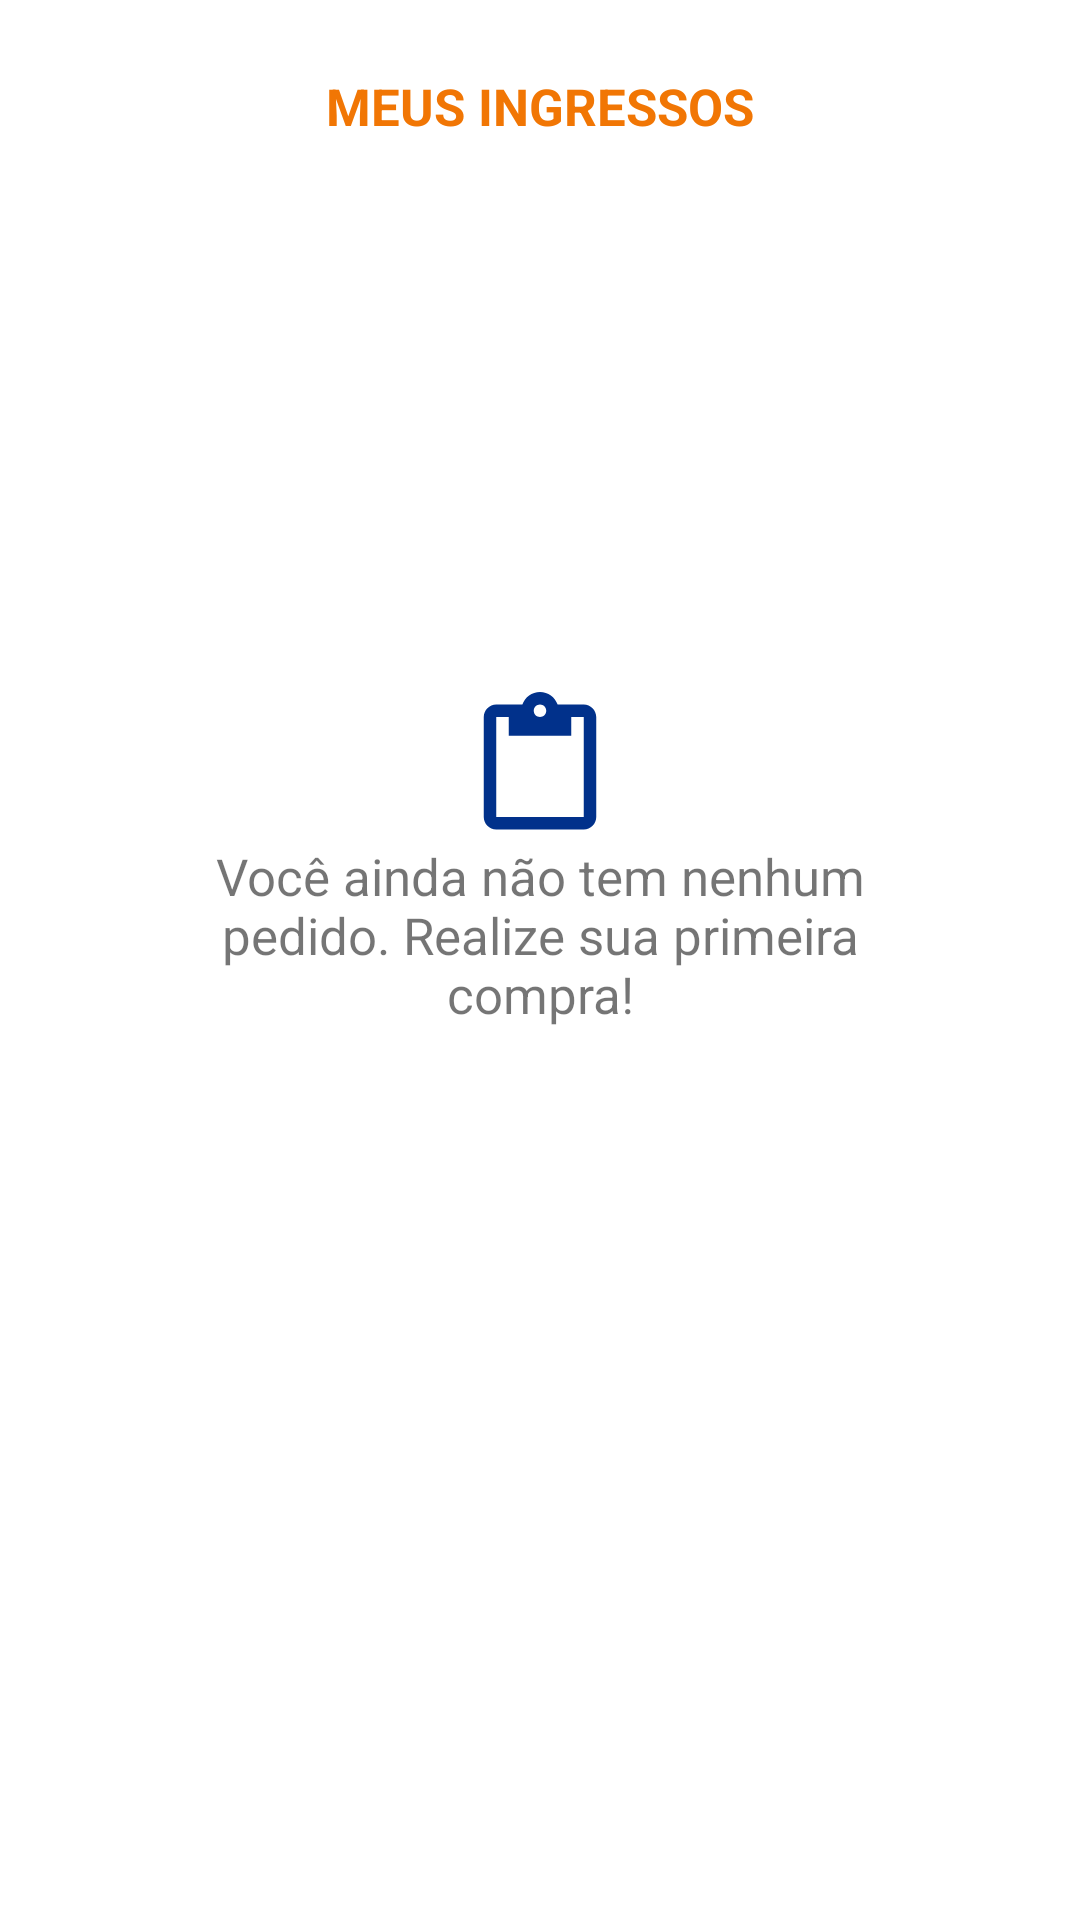

Here is an Android app screen rendered from its layout file. Give the layout XML and the strings, colors and styles it references.
<!-- AndroidManifest.xml: application theme Theme.MyApp -->
<!-- res/layout/fragment_order.xml -->
<?xml version="1.0" encoding="utf-8"?>
<androidx.constraintlayout.widget.ConstraintLayout xmlns:android="http://schemas.android.com/apk/res/android"
    xmlns:app="http://schemas.android.com/apk/res-auto"
    xmlns:tools="http://schemas.android.com/tools"
    android:layout_width="match_parent"
    android:layout_height="match_parent"
    tools:context=".OrderFragment">

    <ScrollView
        android:id="@+id/scrollView3"
        android:layout_width="match_parent"
        android:layout_height="wrap_content"
        app:layout_constraintEnd_toEndOf="parent"
        app:layout_constraintStart_toStartOf="parent"
        app:layout_constraintTop_toTopOf="parent">

        <LinearLayout
            android:layout_width="match_parent"
            android:layout_height="wrap_content"
            android:orientation="vertical">

            <TextView
                android:id="@+id/textView4"
                android:layout_width="match_parent"
                android:layout_height="wrap_content"
                android:layout_marginTop="24dp"
                android:layout_marginBottom="24dp"
                android:text="Meus Ingressos"
                android:textAlignment="center"
                android:textAllCaps="true"
                android:textColor="@color/orange_500"
                android:textSize="17sp"
                android:textStyle="bold" />

            <LinearLayout
                android:id="@+id/container"
                android:layout_width="match_parent"
                android:layout_height="match_parent"
                android:layout_marginStart="32dp"
                android:layout_marginEnd="32dp"
                android:orientation="vertical"></LinearLayout>

        </LinearLayout>
    </ScrollView>

    <TextView
        android:id="@+id/textOrderEmpty"
        android:layout_width="0dp"
        android:layout_height="wrap_content"
        android:layout_marginStart="42dp"
        android:layout_marginTop="160dp"
        android:layout_marginEnd="42dp"
        android:drawableTop="@drawable/icon_order_empty"
        android:drawableTint="@color/blue_500"
        android:text="Você ainda não tem nenhum pedido. Realize sua primeira compra!"
        android:textAlignment="center"
        android:textSize="17sp"
        android:visibility="visible"
        app:layout_constraintEnd_toEndOf="parent"
        app:layout_constraintStart_toStartOf="parent"
        app:layout_constraintTop_toBottomOf="@+id/scrollView3" />
</androidx.constraintlayout.widget.ConstraintLayout>
<!-- resources referenced by this layout -->
<resources>
  <color name="blue_500">#01318b</color>
  <color name="orange_500">#f17604</color>
  <style name="Theme.MyApp" parent="Base.Theme.MyApp" />
  <color name="purple_700">#3700b3</color>
  <color name="green_500">#018786</color>
  <color name="white_50">#ffffff</color>
  <color name="red_600">#f30502</color>
  <color name="black_900">#220000</color>
  <style name="TextAppearance.MyTheme.Headline2" parent="TextAppearance.MaterialComponents.Headline2">
          <item name="fontFamily">@font/montserrat</item>
          <item name="android:fontFamily">@font/montserrat</item>
      </style>
  <style name="TextAppearance.MyTheme.Headline3" parent="TextAppearance.MaterialComponents.Headline3">
          <item name="fontFamily">@font/montserrat</item>
          <item name="android:fontFamily">@font/montserrat</item>
      </style>
  <style name="TextAppearance.MyTheme.Headline4" parent="TextAppearance.MaterialComponents.Headline4">
          <item name="fontFamily">@font/montserrat</item>
          <item name="android:fontFamily">@font/montserrat</item>
      </style>
  <style name="TextAppearance.MyTheme.Headline5" parent="TextAppearance.MaterialComponents.Headline5">
          <item name="fontFamily">@font/montserrat</item>
          <item name="android:fontFamily">@font/montserrat</item>
      </style>
  <style name="TextAppearance.MyTheme.Headline6" parent="TextAppearance.MaterialComponents.Headline6">
          <item name="fontFamily">@font/montserrat</item>
          <item name="android:fontFamily">@font/montserrat</item>
      </style>
  <style name="TextAppearance.MyTheme.Subtitle1" parent="TextAppearance.MaterialComponents.Subtitle1">
          <item name="fontFamily">@font/montserrat</item>
          <item name="android:fontFamily">@font/montserrat</item>
      </style>
  <style name="TextAppearance.MyTheme.Subtitle2" parent="TextAppearance.MaterialComponents.Subtitle2">
          <item name="fontFamily">@font/montserrat</item>
          <item name="android:fontFamily">@font/montserrat</item>
      </style>
  <style name="TextAppearance.MyTheme.Body1" parent="TextAppearance.MaterialComponents.Body1">
          <item name="fontFamily">@font/montserrat</item>
          <item name="android:fontFamily">@font/montserrat</item>
      </style>
  <style name="TextAppearance.MyTheme.Body2" parent="TextAppearance.MaterialComponents.Body2">
          <item name="fontFamily">@font/montserrat</item>
          <item name="android:fontFamily">@font/montserrat</item>
      </style>
  <style name="TextAppearance.MyTheme.Button" parent="TextAppearance.MaterialComponents.Button">
          <item name="fontFamily">@font/montserrat</item>
          <item name="android:fontFamily">@font/montserrat</item>
      </style>
  <style name="TextAppearance.MyTheme.Caption" parent="TextAppearance.MaterialComponents.Caption">
          <item name="fontFamily">@font/montserrat</item>
          <item name="android:fontFamily">@font/montserrat</item>
      </style>
  <style name="TextAppearance.MyTheme.Overline" parent="TextAppearance.MaterialComponents.Overline">
          <item name="fontFamily">@font/montserrat</item>
          <item name="android:fontFamily">@font/montserrat</item>
      </style>
  <style name="ShapeAppearance.MyTheme.SmallComponent" parent="ShapeAppearance.MaterialComponents.SmallComponent">
          <item name="cornerSize">20dp</item>
          <item name="cornerFamily">rounded</item>
      </style>
  <style name="ShapeAppearance.MyTheme.MediumComponent" parent="ShapeAppearance.MaterialComponents.MediumComponent">
          <item name="cornerSize">20dp</item>
          <item name="cornerFamily">rounded</item>
      </style>
  <style name="ShapeAppearance.MyTheme.LargeComponent" parent="ShapeAppearance.MaterialComponents.LargeComponent">
          <item name="cornerSize">0dp</item>
          <item name="cornerFamily">rounded</item>
      </style>
</resources>
